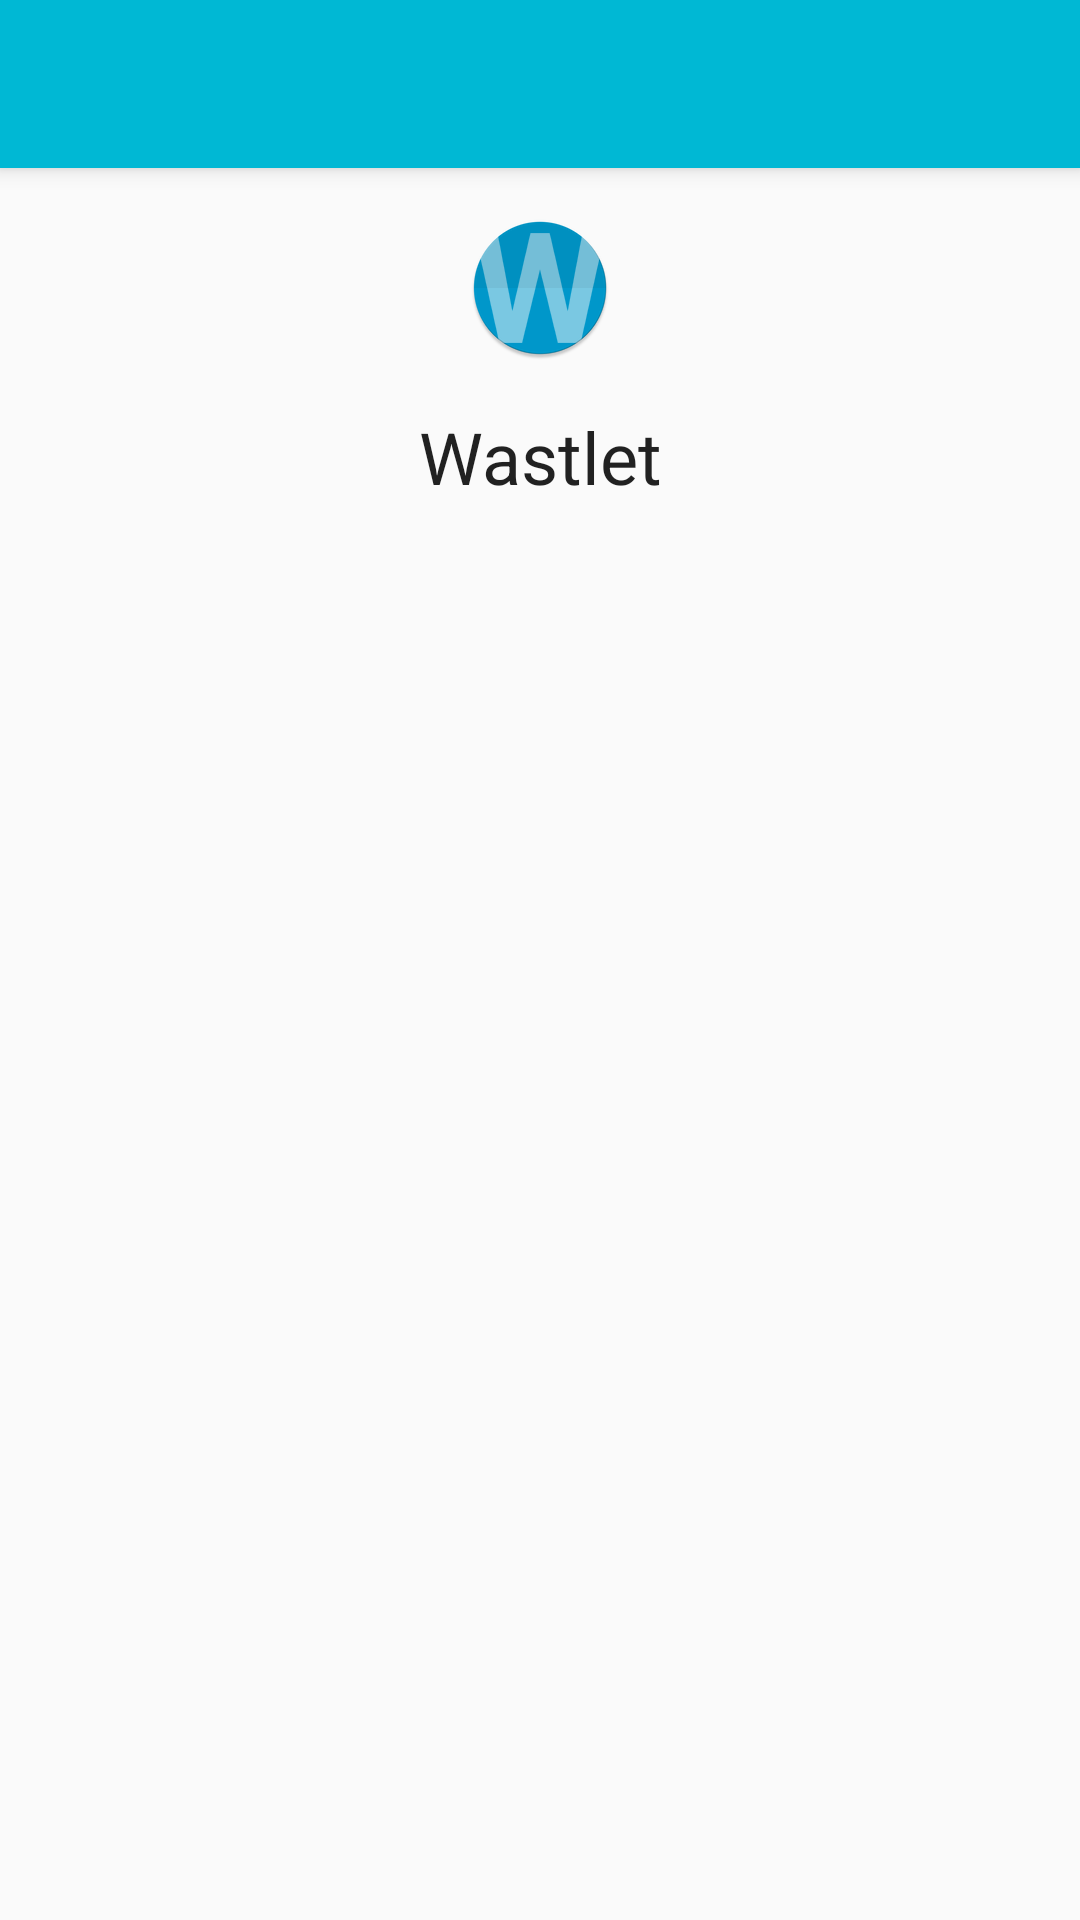

Write the Android layout XML for this screen, with the resource values it uses.
<!-- AndroidManifest.xml: application theme AppTheme -->
<!-- res/layout/activity_about.xml -->
<?xml version="1.0" encoding="utf-8"?>
<layout xmlns:android="http://schemas.android.com/apk/res/android"
    xmlns:app="http://schemas.android.com/apk/res-auto"
    xmlns:tools="http://schemas.android.com/tools">

    <androidx.coordinatorlayout.widget.CoordinatorLayout
        android:layout_width="match_parent"
        android:layout_height="match_parent"
        tools:context="net.assemble.android.mywallet.activity.MainActivity">

        <com.google.android.material.appbar.AppBarLayout
            android:layout_width="match_parent"
            android:layout_height="wrap_content"
            android:theme="@style/AppTheme.AppBarOverlay">

            <androidx.appcompat.widget.Toolbar
                android:id="@+id/toolbar"
                android:layout_width="match_parent"
                android:layout_height="?attr/actionBarSize"
                android:background="?attr/colorPrimary"
                app:popupTheme="@style/AppTheme.PopupOverlay" />
        </com.google.android.material.appbar.AppBarLayout>

        <LinearLayout
            android:layout_width="match_parent"
            android:layout_height="match_parent"
            android:orientation="vertical"
            app:layout_behavior="@string/appbar_scrolling_view_behavior"
            tools:layout_behavior="@string/appbar_scrolling_view_behavior">

            <ImageView
                android:layout_width="wrap_content"
                android:layout_height="wrap_content"
                android:layout_gravity="center"
                android:layout_margin="16dp"
                android:src="@mipmap/ic_launcher" />

            <TextView
                android:id="@+id/app_name"
                android:layout_width="match_parent"
                android:layout_height="wrap_content"
                android:text="@string/app_name"
                android:textAlignment="center"
                android:textAppearance="@style/TextAppearance.AppCompat.Headline" />

            <TextView
                android:id="@+id/version"
                android:layout_width="match_parent"
                android:layout_height="wrap_content"
                android:layout_margin="8dp"
                android:textAlignment="center"
                android:textAppearance="@style/TextAppearance.AppCompat.Small"
                tools:text="Version X.XX" />

            

            <androidx.recyclerview.widget.RecyclerView
                android:id="@+id/recyclerView"
                android:layout_width="match_parent"
                android:layout_height="0dp"
                android:layout_weight="1" />
        </LinearLayout>
    </androidx.coordinatorlayout.widget.CoordinatorLayout>
</layout>
<!-- resources referenced by this layout -->
<resources>
  <!-- mipmap ic_launcher: png bitmap (mipmap-hdpi, 5456 bytes) -->
  <string name="app_name">Wastlet</string>
  <string name="support">Support</string>
  <style name="AppTheme.AppBarOverlay" parent="ThemeOverlay.AppCompat.Dark.ActionBar" />
  <style name="AppTheme.PopupOverlay" parent="ThemeOverlay.AppCompat.Light" />
  <style name="AppTheme" parent="Theme.AppCompat.Light.DarkActionBar">
          
          <item name="colorPrimary">@color/colorPrimary</item>
          <item name="colorPrimaryDark">@color/colorPrimaryDark</item>
          <item name="colorAccent">@color/colorAccent</item>
      </style>
  <color name="colorPrimary">#00b8d4</color>
  <color name="colorPrimaryDark">#0088a3</color>
  <color name="colorAccent">#3d5afe</color>
</resources>
